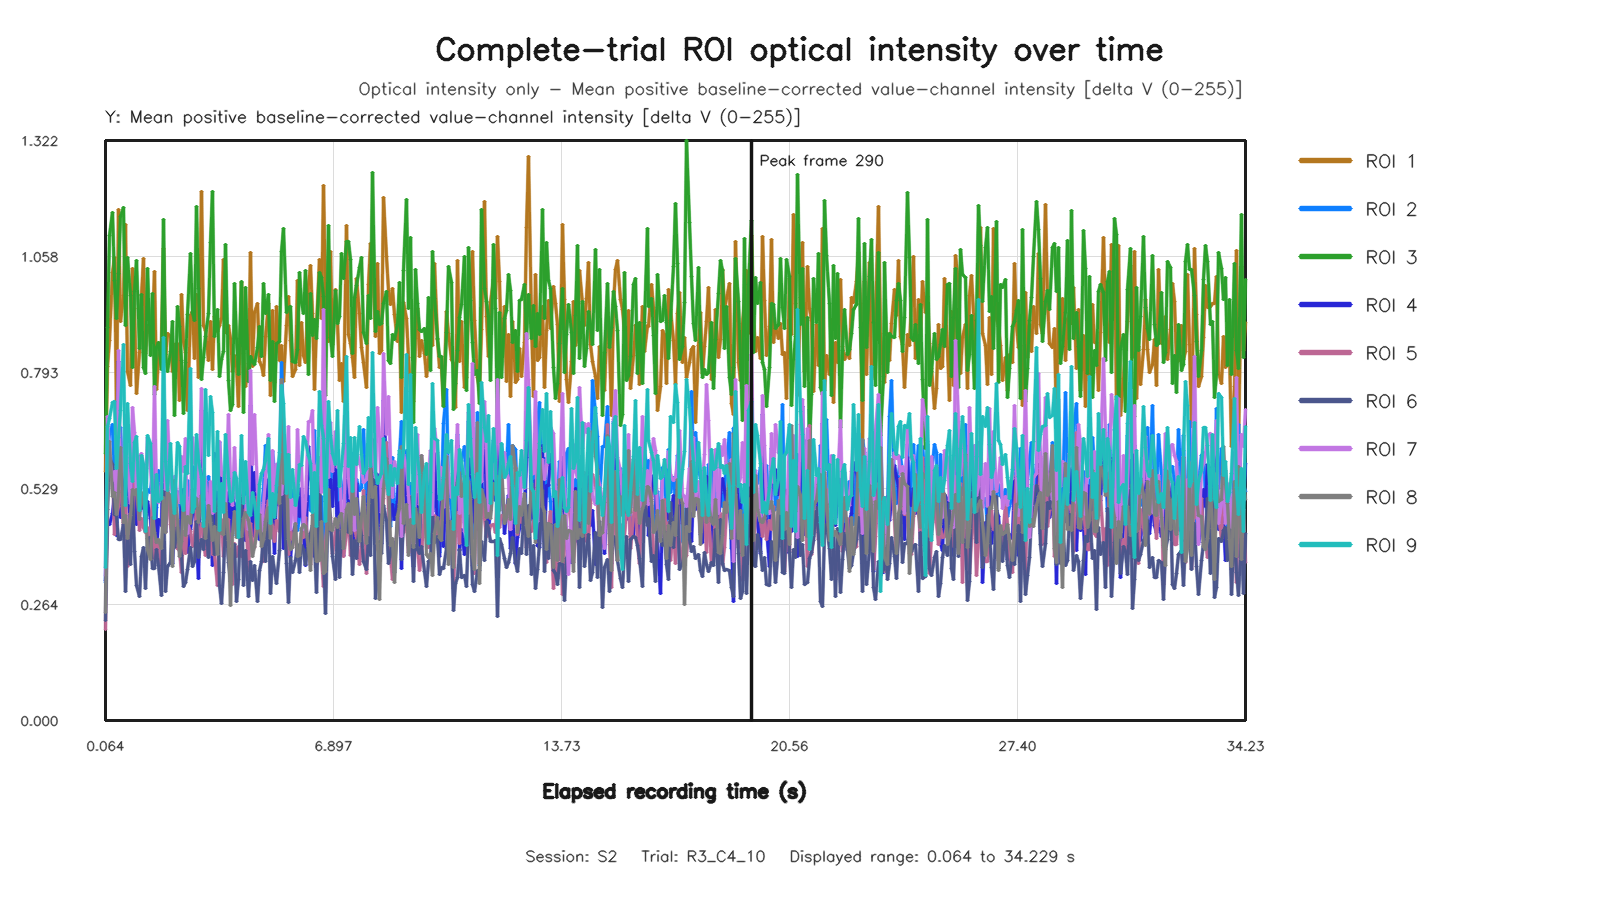

The table this chart was drawn from, first rows:
capture_frame_id, elapsed_time_s, roi1_value, roi2_value, roi3_value, roi4_value, roi5_value, roi6_value, roi7_value, roi8_value, roi9_value
0, 0.06385, 0.5678, 0.3135, 0.6077, 0.3203, 0.2085, 0.2286, 0.3313, 0.2464, 0.3498
1, 0.1283, 0.8067, 0.6115, 0.8953, 0.4528, 0.5563, 0.4816, 0.6938, 0.5423, 0.6696
2, 0.1958, 0.8671, 0.6516, 1.106, 0.4477, 0.5677, 0.6003, 0.6035, 0.6355, 0.6896
3, 0.2721, 1.022, 0.6744, 1.158, 0.4724, 0.5783, 0.584, 0.5478, 0.511, 0.7241
4, 0.3361, 1.055, 0.5363, 1.002, 0.5155, 0.4248, 0.4687, 0.5688, 0.5202, 0.7266
5, 0.3999, 0.7146, 0.4515, 0.9159, 0.4225, 0.4674, 0.4666, 0.5079, 0.4707, 0.5738
6, 0.4641, 1.164, 0.571, 1.019, 0.8173, 0.4888, 0.4123, 0.8424, 0.5197, 0.6462
7, 0.5281, 0.9089, 0.668, 1.15, 0.4633, 0.5598, 0.413, 0.5282, 0.6224, 0.7066
8, 0.592, 0.9697, 0.5086, 1.169, 0.4868, 0.4376, 0.446, 0.5826, 0.4518, 0.8576
9, 0.6723, 1.13, 0.5692, 0.9006, 0.5878, 0.5117, 0.2946, 0.6951, 0.4685, 0.489
10, 0.7374, 0.7954, 0.5319, 1.056, 0.5346, 0.3503, 0.421, 0.5721, 0.4143, 0.7224
11, 0.8047, 0.7647, 0.5998, 0.9689, 0.443, 0.4708, 0.3548, 0.4937, 0.4667, 0.5848
12, 0.8641, 1.03, 0.5642, 0.8057, 0.5593, 0.4179, 0.5139, 0.7132, 0.5272, 0.544
13, 0.9278, 0.9403, 0.6175, 0.9785, 0.5598, 0.5609, 0.3859, 0.6556, 0.5141, 0.6347
14, 1.008, 0.7453, 0.4983, 1.049, 0.4462, 0.5651, 0.3079, 0.5163, 0.5265, 0.6474
15, 1.072, 0.838, 0.4765, 0.8473, 0.5264, 0.4326, 0.2837, 0.6024, 0.4579, 0.4778
16, 1.136, 0.9682, 0.5796, 0.9703, 0.4833, 0.4594, 0.3744, 0.6095, 0.5202, 0.6051
17, 1.203, 1.052, 0.5719, 0.8039, 0.509, 0.4409, 0.3947, 0.5759, 0.4962, 0.5836
18, 1.264, 0.8375, 0.4956, 0.7904, 0.432, 0.4278, 0.3001, 0.5104, 0.473, 0.4301
19, 1.328, 0.8997, 0.5268, 1.031, 0.4982, 0.4402, 0.4151, 0.6447, 0.3891, 0.6498
20, 1.408, 0.882, 0.5197, 0.8326, 0.4599, 0.3761, 0.417, 0.5736, 0.3682, 0.6306
21, 1.477, 0.8901, 0.5715, 0.9735, 0.3848, 0.5259, 0.3456, 0.5168, 0.4627, 0.5225
22, 1.539, 1.023, 0.4106, 0.7424, 0.6252, 0.3686, 0.3459, 0.7609, 0.4277, 0.4611
23, 1.6, 0.7543, 0.4846, 0.851, 0.3788, 0.3997, 0.3906, 0.5188, 0.4054, 0.5608
24, 1.665, 0.8224, 0.5703, 0.8608, 0.4591, 0.4036, 0.3536, 0.4969, 0.4115, 0.4982
25, 1.728, 0.8634, 0.5053, 0.8006, 0.4434, 0.3432, 0.2848, 0.5428, 0.3913, 0.5063
26, 1.813, 1.076, 0.5902, 1.142, 0.6651, 0.4598, 0.5242, 0.7294, 0.5094, 0.8729
27, 1.872, 0.8217, 0.5796, 0.8335, 0.4319, 0.428, 0.2938, 0.527, 0.4293, 0.591
28, 1.936, 0.8826, 0.6388, 0.7949, 0.5102, 0.5397, 0.3511, 0.6839, 0.5195, 0.5237
29, 2.002, 0.8753, 0.5785, 0.8402, 0.4927, 0.4459, 0.3609, 0.5419, 0.5118, 0.6306
30, 2.064, 0.796, 0.5311, 0.9097, 0.3572, 0.4158, 0.4732, 0.5172, 0.3502, 0.5165
31, 2.128, 0.8563, 0.5231, 0.6945, 0.4471, 0.4804, 0.3941, 0.5572, 0.547, 0.4716
32, 2.209, 0.8597, 0.5227, 0.9433, 0.4185, 0.3921, 0.4407, 0.5001, 0.4575, 0.6336
33, 2.272, 0.7299, 0.4965, 0.899, 0.3896, 0.3873, 0.4067, 0.4974, 0.373, 0.6251
34, 2.336, 0.9722, 0.4607, 0.8205, 0.4958, 0.3363, 0.3765, 0.6024, 0.4072, 0.4961
35, 2.4, 0.8646, 0.4983, 0.7001, 0.5276, 0.4311, 0.3051, 0.5688, 0.5129, 0.4778
36, 2.464, 0.8387, 0.4649, 0.8164, 0.5115, 0.3802, 0.315, 0.6421, 0.4211, 0.5802
37, 2.529, 0.7073, 0.5482, 0.9253, 0.3837, 0.4492, 0.3441, 0.4255, 0.465, 0.5636
38, 2.608, 0.9222, 0.4935, 1.064, 0.4362, 0.4315, 0.3933, 0.5085, 0.4497, 0.8029
39, 2.672, 0.9335, 0.58, 0.9293, 0.4725, 0.3973, 0.3522, 0.6445, 0.5277, 0.4752
40, 2.736, 0.8243, 0.5524, 0.9118, 0.5099, 0.425, 0.3625, 0.586, 0.4932, 0.4882
41, 2.8, 0.9703, 0.5829, 1.173, 0.419, 0.4797, 0.4547, 0.6091, 0.5064, 0.6515
42, 2.864, 0.7814, 0.5758, 0.9847, 0.3231, 0.4087, 0.372, 0.4907, 0.4519, 0.5931
43, 2.928, 1.205, 0.6112, 0.7784, 0.7059, 0.4489, 0.412, 0.7573, 0.512, 0.5529
44, 3.008, 0.9009, 0.4919, 0.8276, 0.5735, 0.4068, 0.3896, 0.5739, 0.4586, 0.4428
45, 3.072, 0.8894, 0.4506, 0.8745, 0.5028, 0.3751, 0.4513, 0.5478, 0.4157, 0.7543
46, 3.136, 0.8213, 0.556, 0.9289, 0.5204, 0.4492, 0.372, 0.4666, 0.4901, 0.604
47, 3.2, 0.9086, 0.5085, 1.091, 0.4641, 0.4285, 0.543, 0.5453, 0.4511, 0.7381
48, 3.264, 0.7994, 0.4956, 1.205, 0.3529, 0.3788, 0.4465, 0.4711, 0.4112, 0.7011
49, 3.328, 0.9218, 0.4454, 0.8747, 0.6091, 0.379, 0.3783, 0.5654, 0.442, 0.476
50, 3.409, 0.8859, 0.4698, 0.9378, 0.4802, 0.3081, 0.4989, 0.5255, 0.3793, 0.6594
51, 3.472, 0.9012, 0.6349, 0.7844, 0.5787, 0.4482, 0.3082, 0.636, 0.485, 0.4322
52, 3.536, 0.9159, 0.5383, 0.8237, 0.533, 0.4593, 0.2664, 0.5593, 0.4272, 0.5395
53, 3.6, 1.051, 0.4797, 0.8413, 0.5084, 0.3732, 0.3367, 0.5664, 0.4251, 0.4752
54, 3.664, 0.8842, 0.5351, 1.084, 0.4425, 0.4502, 0.456, 0.4796, 0.4944, 0.6521
55, 3.745, 0.9, 0.5671, 0.7752, 0.5195, 0.4579, 0.3601, 0.6985, 0.411, 0.5506
56, 3.808, 0.8717, 0.4896, 0.7065, 0.4025, 0.3326, 0.3172, 0.5458, 0.2626, 0.4995
57, 3.872, 0.7962, 0.4212, 0.7209, 0.5184, 0.3102, 0.3923, 0.4912, 0.4255, 0.5027
58, 3.936, 0.8317, 0.4952, 0.9973, 0.4828, 0.4031, 0.4015, 0.6227, 0.4767, 0.5659
59, 4, 0.806, 0.4531, 0.8713, 0.4728, 0.3736, 0.2721, 0.5063, 0.4161, 0.5506
... 453 more rows
